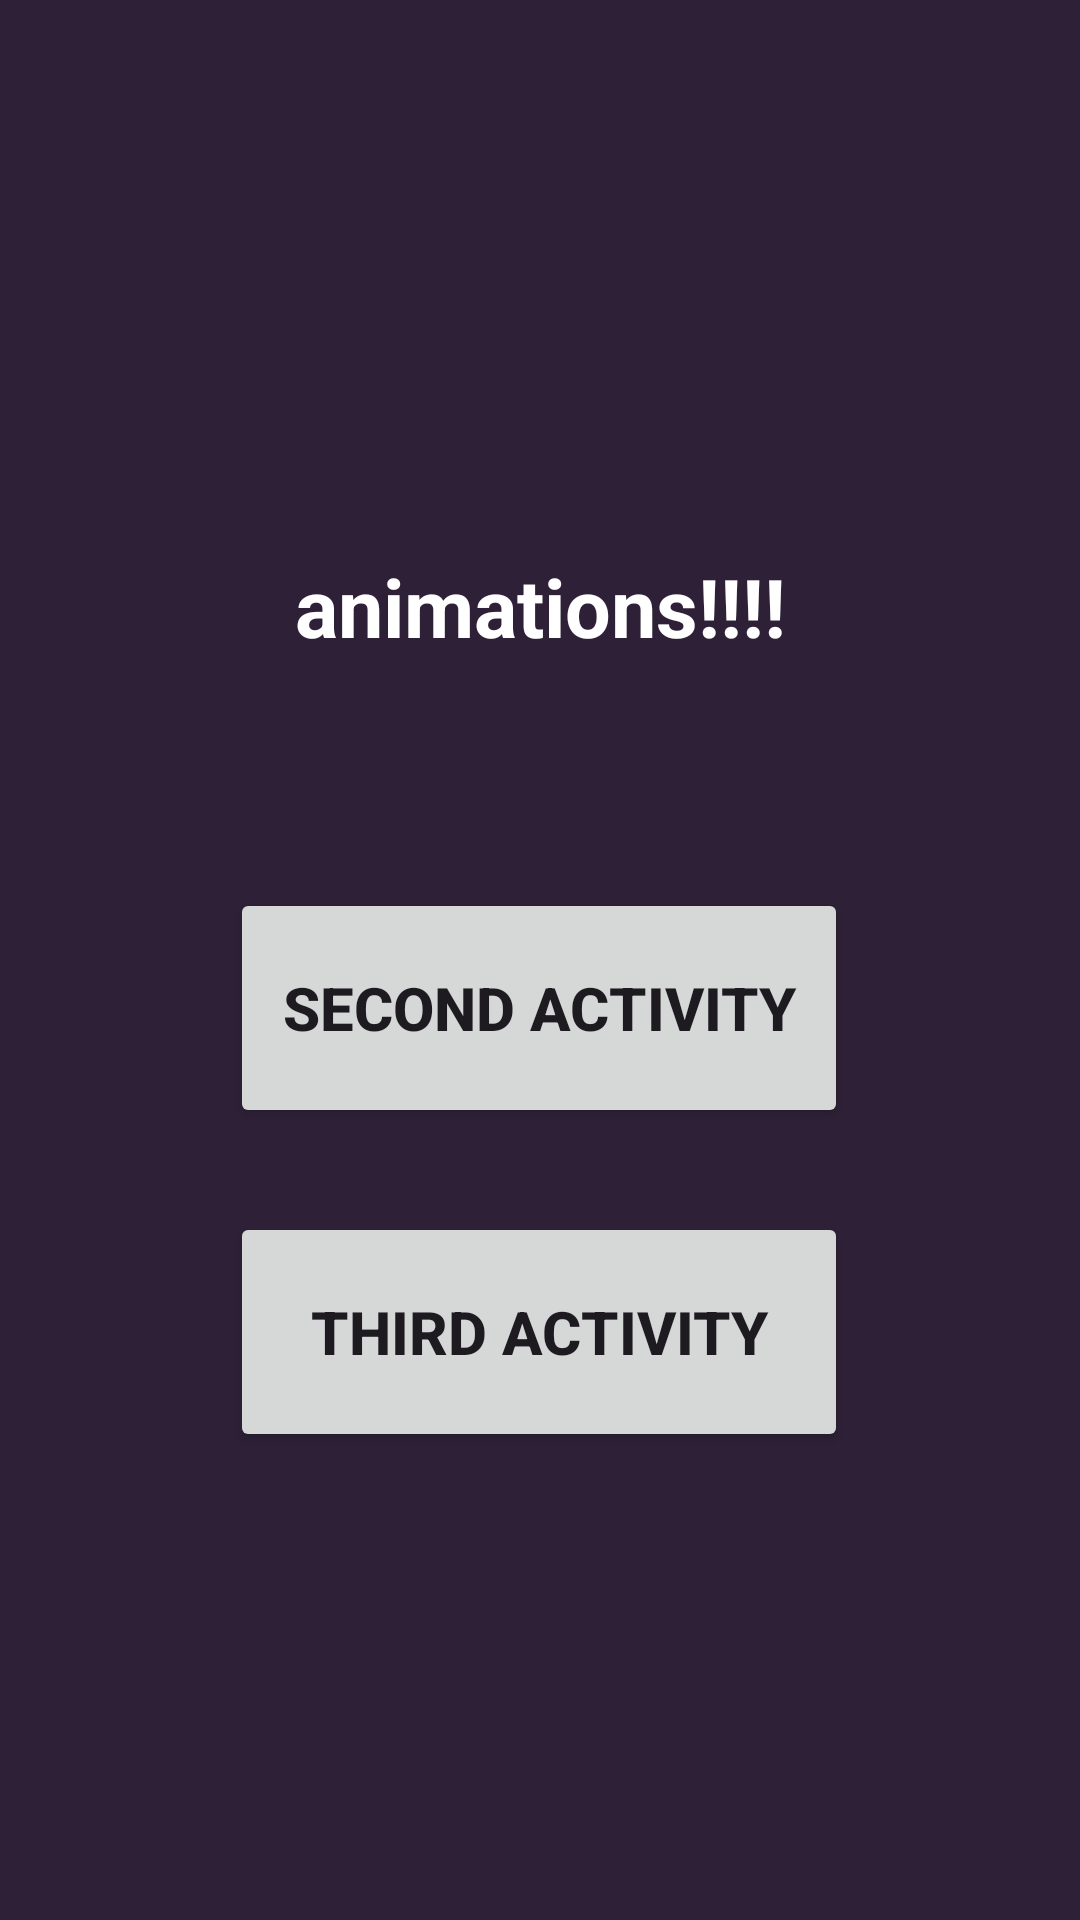

Reconstruct the res/layout file that produces this screen, plus the resources it refers to.
<!-- AndroidManifest.xml: application theme Theme.Androidpractos1 -->
<!-- res/layout/activity_main.xml -->
<?xml version="1.0" encoding="utf-8"?>
<androidx.constraintlayout.widget.ConstraintLayout xmlns:android="http://schemas.android.com/apk/res/android"
    xmlns:app="http://schemas.android.com/apk/res-auto"
    xmlns:tools="http://schemas.android.com/tools"
    android:id="@+id/main"
    android:layout_width="match_parent"
    android:layout_height="match_parent"
    tools:context=".MainActivity"
    android:background="@color/app_color1">

    <TextView
        android:id="@+id/textView"
        android:layout_width="wrap_content"
        android:layout_height="wrap_content"
        android:layout_marginTop="184dp"
        android:text="animations!!!!"
        android:textColor="@color/white"
        android:textSize="27sp"
        android:textStyle="bold"
        app:layout_constraintEnd_toEndOf="parent"
        app:layout_constraintStart_toStartOf="parent"
        app:layout_constraintTop_toTopOf="parent"
        android:animation="@anim/rotate_in"/>

    <Button
        android:id="@+id/buttonToSecond"
        android:layout_width="206dp"
        android:layout_height="80dp"
        android:layout_marginTop="76dp"
        android:text="second activity"
        android:textSize="20dp"
        android:textStyle="bold"
        app:layout_constraintEnd_toEndOf="parent"
        app:layout_constraintHorizontal_bias="0.497"
        app:layout_constraintStart_toStartOf="parent"
        app:layout_constraintTop_toBottomOf="@+id/textView"
        android:animation="@anim/s_slider"/>

    <Button
        android:id="@+id/buttonToThird"
        android:layout_width="206dp"
        android:layout_height="80dp"
        android:layout_marginTop="184dp"
        android:text="third activity"
        android:textSize="20dp"
        android:textStyle="bold"
        app:layout_constraintEnd_toEndOf="parent"
        app:layout_constraintHorizontal_bias="0.497"
        app:layout_constraintStart_toStartOf="parent"
        app:layout_constraintTop_toBottomOf="@+id/textView"
        android:animation="@anim/slide_up"/>
</androidx.constraintlayout.widget.ConstraintLayout>
<!-- resources referenced by this layout -->
<resources>
  <color name="app_color1">#2E2137</color>
  <color name="white">#FFFFFFFF</color>
  <style name="Theme.Androidpractos1" parent="Base.Theme.Androidpractos1" />
  <style name="Base.Theme.Androidpractos1" parent="Theme.Material3.DayNight.NoActionBar">
          
          
      </style>
</resources>
